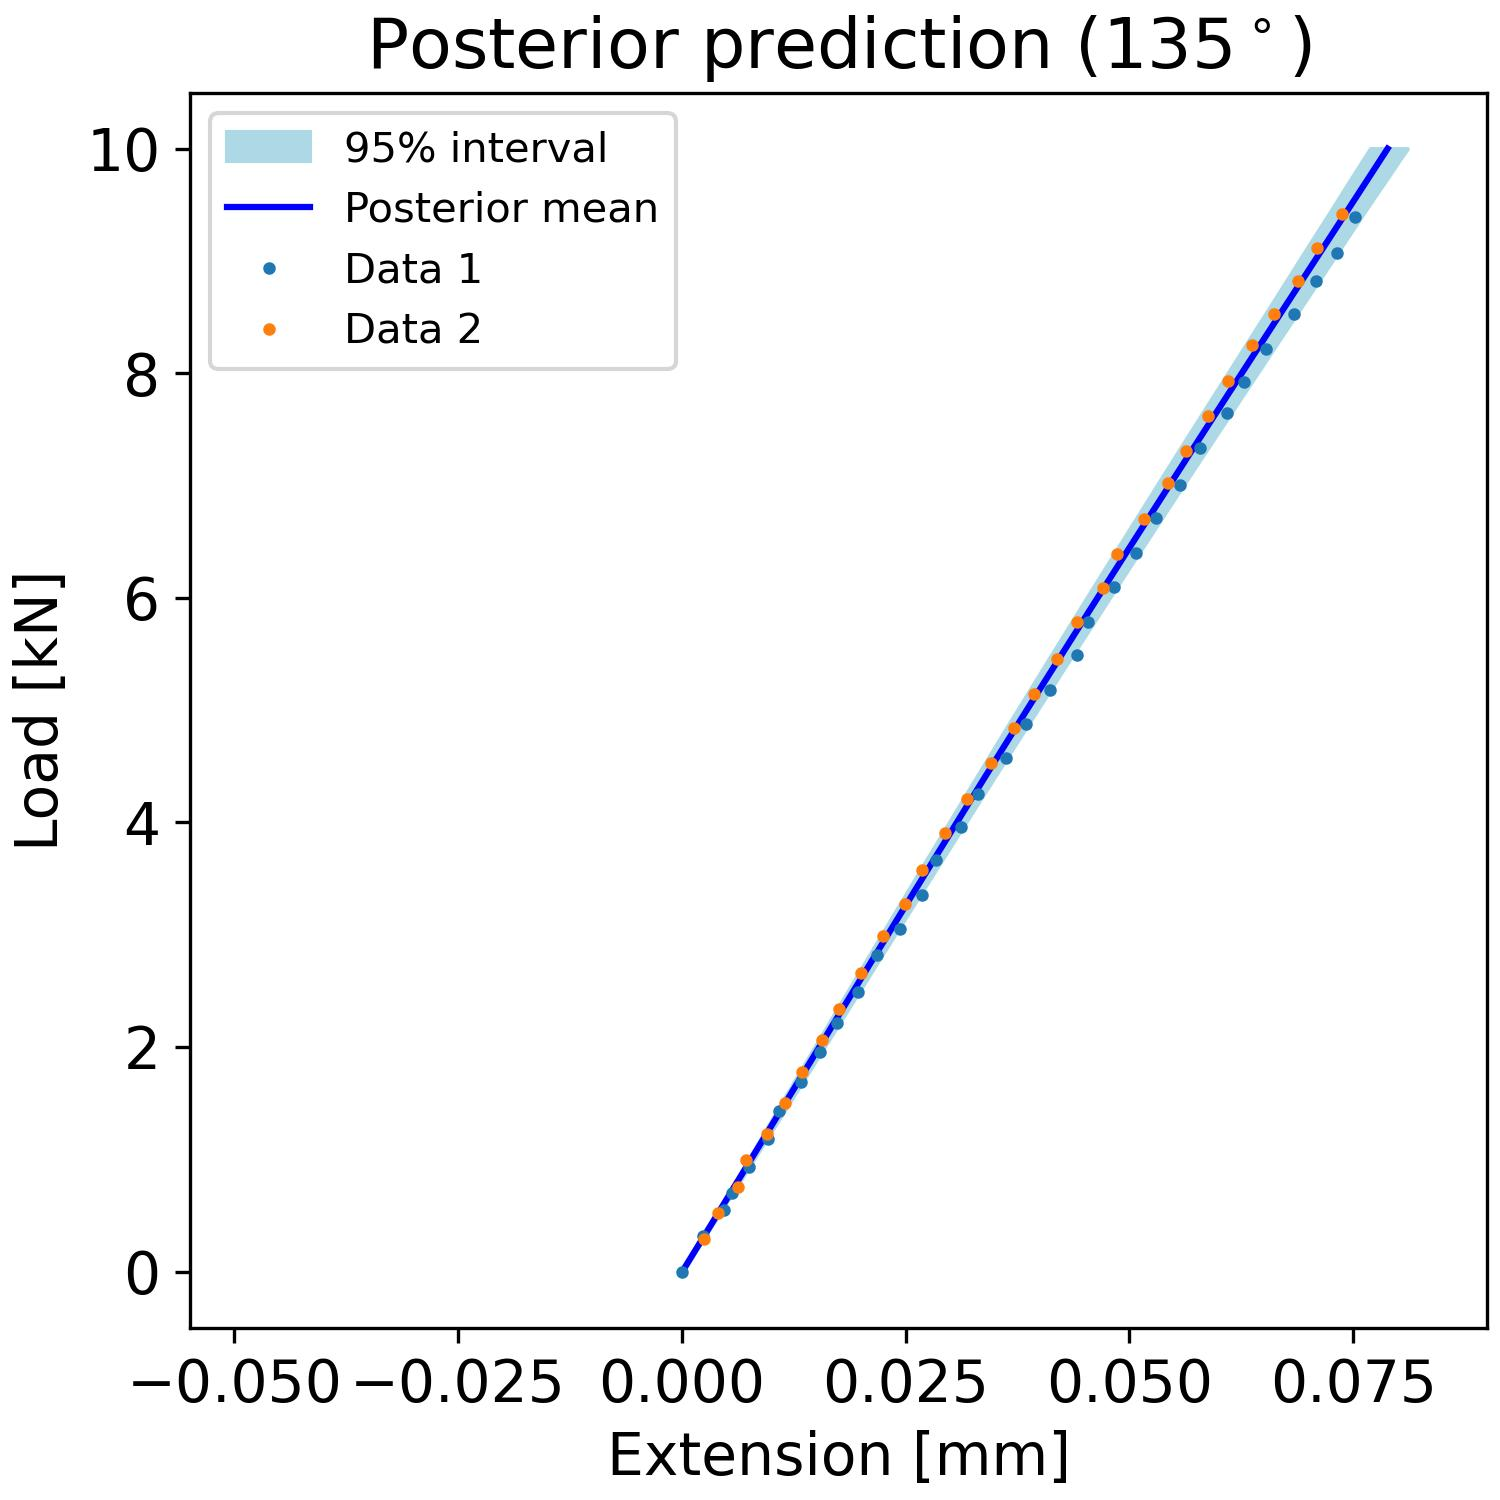

The data file committed next to this chart (first rows):
, samples_load, percentiles_post_l, percentiles_post_u, mean_prediction_post
0, 0.0, -2.6603412240046193e-05, 0.0001517, 4.1212322351730545e-05
1, 0.101, 0.0007519, 0.0009106, 0.0008224
2, 0.202, 0.001522, 0.001684, 0.001602
3, 0.303, 0.002285, 0.002476, 0.002381
4, 0.404, 0.003041, 0.003282, 0.003159
5, 0.5051, 0.003795, 0.004082, 0.003935
6, 0.6061, 0.004547, 0.004887, 0.004711
7, 0.7071, 0.005293, 0.005691, 0.005486
8, 0.8081, 0.006046, 0.006489, 0.006259
9, 0.9091, 0.006793, 0.007292, 0.007033
10, 1.01, 0.007532, 0.008092, 0.007805
11, 1.111, 0.008285, 0.008885, 0.008578
12, 1.212, 0.00903, 0.009685, 0.009349
13, 1.313, 0.009775, 0.01048, 0.01012
14, 1.414, 0.01052, 0.01128, 0.01089
15, 1.515, 0.01127, 0.01207, 0.01166
16, 1.616, 0.01201, 0.01287, 0.01243
17, 1.717, 0.01276, 0.01366, 0.0132
18, 1.818, 0.01351, 0.01446, 0.01397
19, 1.919, 0.01426, 0.01525, 0.01474
20, 2.02, 0.01501, 0.01604, 0.01552
21, 2.121, 0.01576, 0.01684, 0.01629
22, 2.222, 0.01651, 0.01763, 0.01706
23, 2.323, 0.01727, 0.01843, 0.01783
24, 2.424, 0.01802, 0.01922, 0.0186
25, 2.525, 0.01878, 0.02002, 0.01937
26, 2.626, 0.01953, 0.02082, 0.02014
27, 2.727, 0.02029, 0.02161, 0.02092
28, 2.828, 0.02104, 0.02241, 0.02169
29, 2.929, 0.0218, 0.02321, 0.02247
30, 3.03, 0.02256, 0.02399, 0.02324
31, 3.131, 0.02331, 0.0248, 0.02402
32, 3.232, 0.02407, 0.0256, 0.02479
33, 3.333, 0.02484, 0.02639, 0.02557
34, 3.434, 0.02559, 0.0272, 0.02635
35, 3.535, 0.02635, 0.028, 0.02713
36, 3.636, 0.02711, 0.0288, 0.02791
37, 3.737, 0.02788, 0.0296, 0.02869
38, 3.838, 0.02865, 0.0304, 0.02947
39, 3.939, 0.02942, 0.03121, 0.03025
40, 4.04, 0.03018, 0.03201, 0.03104
41, 4.141, 0.03094, 0.03281, 0.03182
42, 4.242, 0.03171, 0.03362, 0.03261
43, 4.343, 0.03248, 0.03442, 0.03339
44, 4.444, 0.03325, 0.03522, 0.03418
45, 4.545, 0.03403, 0.03604, 0.03497
46, 4.646, 0.03479, 0.03685, 0.03576
47, 4.747, 0.03556, 0.03765, 0.03655
48, 4.848, 0.03633, 0.03846, 0.03734
49, 4.949, 0.03712, 0.03928, 0.03813
50, 5.051, 0.03789, 0.04008, 0.03893
51, 5.152, 0.03867, 0.0409, 0.03972
52, 5.253, 0.03945, 0.04171, 0.04052
53, 5.354, 0.04023, 0.04252, 0.04131
54, 5.455, 0.04101, 0.04333, 0.04211
55, 5.556, 0.0418, 0.04415, 0.04291
56, 5.657, 0.04257, 0.04497, 0.04371
57, 5.758, 0.04336, 0.04579, 0.04451
58, 5.859, 0.04415, 0.04662, 0.04532
59, 5.96, 0.04493, 0.04743, 0.04612
... 40 more rows
